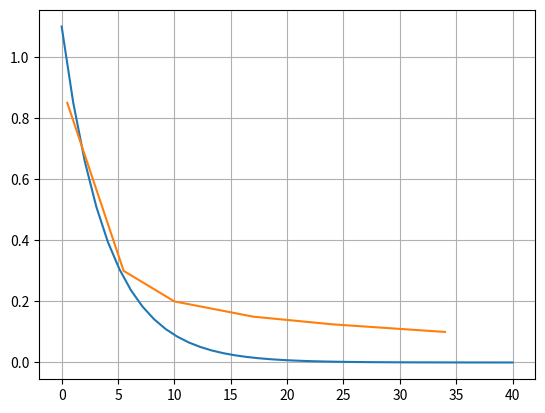

Recreate this plot in Python.
# -*- coding: utf-8 -*-
"""
Created on Thu Feb 10 09:11:15 2022

[redacted]
"""

import numpy as np
import scipy.constants as sc
import matplotlib.pyplot as plt
import scipy.optimize as scio

def get_aircoil_windings(inductance,
                         winding_length,
                         radius):
    return np.sqrt(sc.mu_0 * radius**2 * np.pi / (inductance * winding_length))
    

def get_aircoil_inductance(windings,
                           radius,
                           length):
    return windings**2 * sc.mu_0 * radius**2 * np.pi/length

# coil body specs
coil_winding_length = 0.08
coil_body_diameter = 0.04

# wire specs
wire_diameter = 0.001
wire_resistance_per_length = 1

print(get_aircoil_windings(0.00003,0.035,0.02))


L_calc = get_aircoil_inductance(136,0.03,0.145)
L_meas = 0.003951


# https://www.amplifier.cd/Tutorial/Exponential%20Fit/Exponential%20Fit.html
dia_to_len = np.linspace(0, 40,40)


#• https://www.kite.com/python/answers/how-to-do-exponential-and-logarithmic-curve-fitting-in-python

x_data = [0.5,5.5,10,17,24,34]
y_data = [0.85,0.3,0.2,0.15,0.125,0.1]

# https://stackoverflow.com/questions/3433486/how-to-do-exponential-and-logarithmic-curve-fitting-in-python-i-found-only-poly
c = scio.curve_fit(lambda t,a,b: a*np.exp(b*t),  x_data,  y_data,  p0=(4, 0.1))
print(c)
a = 1.1#0.88268784
b = -0.25#-0.14938887
print("a = ",a)
print("b = " ,b)

k = a * np.exp( b* dia_to_len)

plt.plot(dia_to_len, k)
plt.plot(x_data,y_data)
plt.grid()
plt.show()


